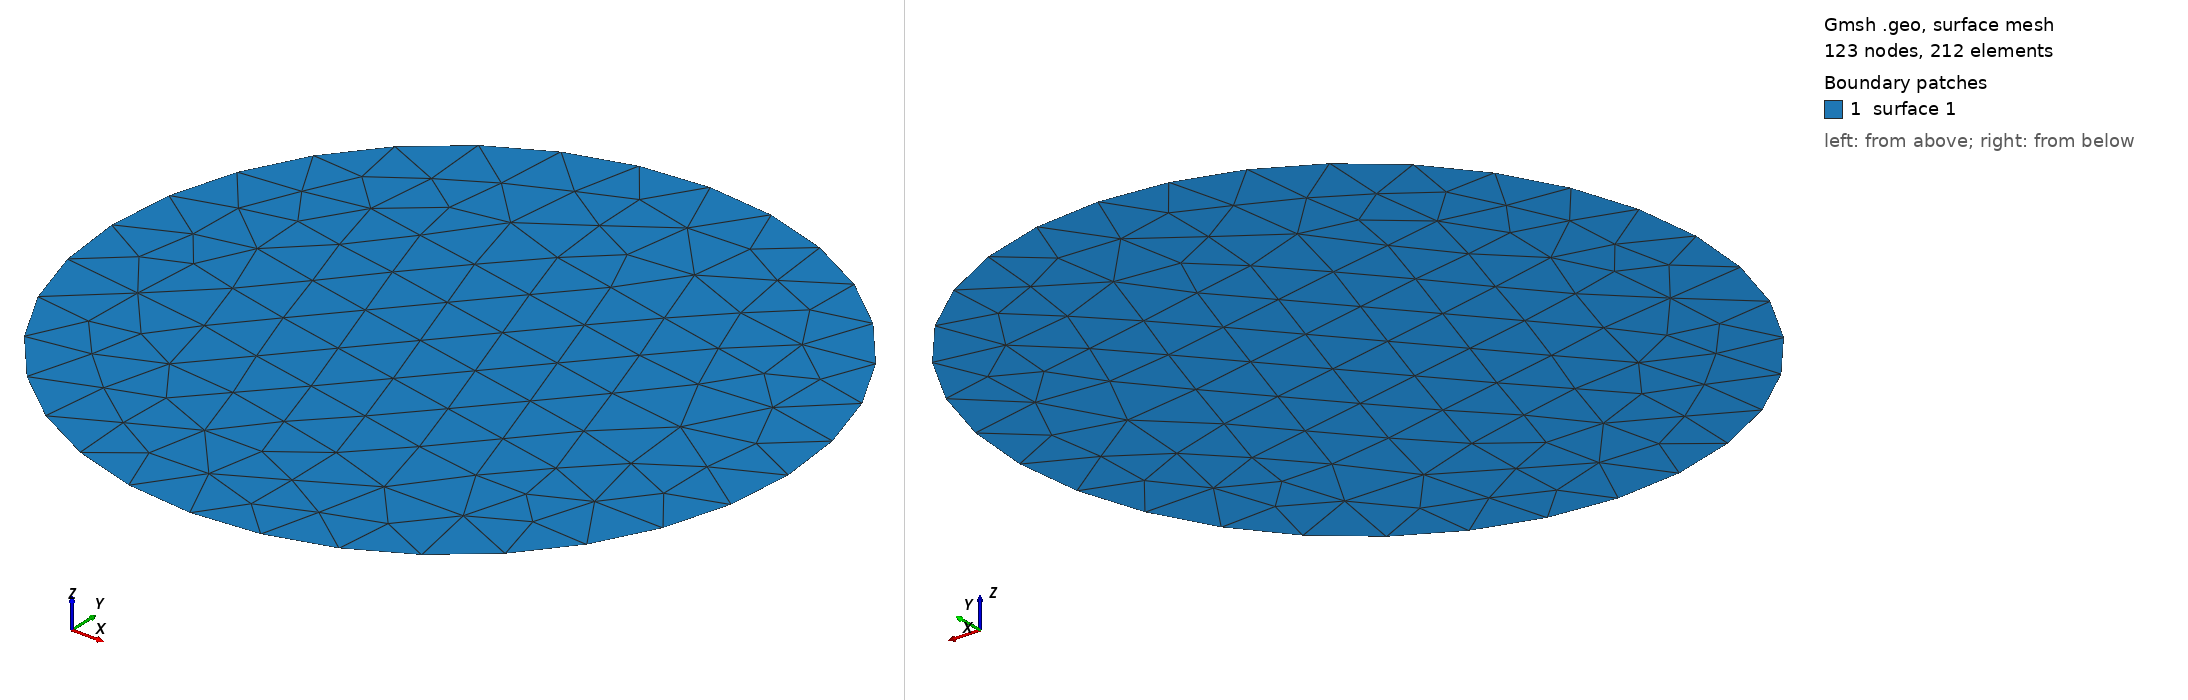

Gmsh geometry script, surface-meshed: 123 nodes, 212 surface elements. Boundary patches (legend numbers): 1 surface 1. Left view from above one corner, right view from below the opposite corner. The script declares no physical surfaces, so the legend lists its geometric surfaces. The drawing asked Gmsh for element sizes between 1% and 20% of the model's largest extent; the script's own settings can give other sizes.

=== circle.geo (drawn) ===
SetFactory("OpenCASCADE");

h = 0.2;    // Size between points
R = 1;

Disk(1) = {0,0,0,R,R};

Mesh.CharacteristicLengthMin = h;
Mesh.CharacteristicLengthMax = h;

Mesh.Algorithm = 6;
Mesh 2;
